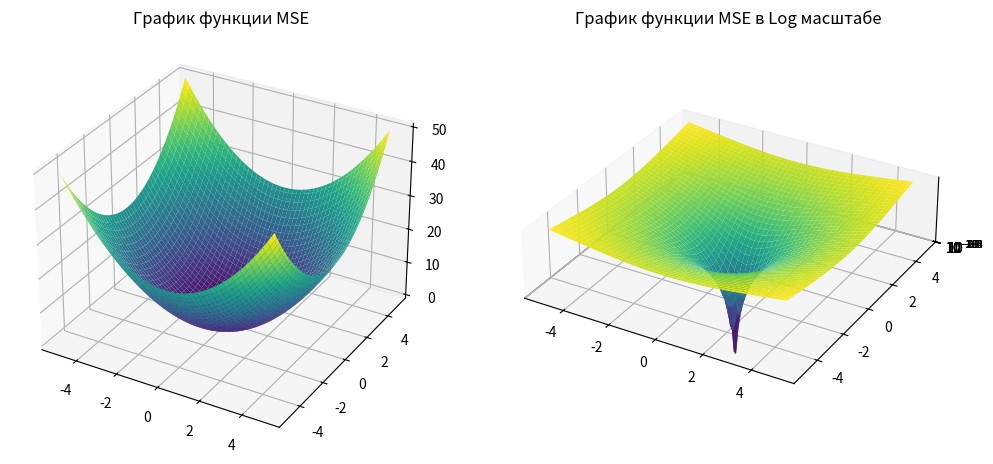

This chart was generated by the following Python code:
import numpy as np
import matplotlib.pyplot as plt

x = np.linspace(-5, 5, 100)
y = np.linspace(-5, 5, 100)

X, Y = np.meshgrid(x, y)
Z = X**2 + Y**2

mse_values = np.log(Z)

fig = plt.figure(figsize=(12, 6))

ax1 = fig.add_subplot(121, projection='3d')
ax1.plot_surface(X, Y, Z, cmap='viridis')
ax1.set_title('График функции MSE')

ax2 = fig.add_subplot(122, projection='3d')
ax2.plot_surface(X, Y, mse_values, cmap='viridis')

ax2.set_zscale('log')

ax2.set_box_aspect([1, 1, 0.25])

ax2.set_title('График функции MSE в Log масштабе')

plt.show()